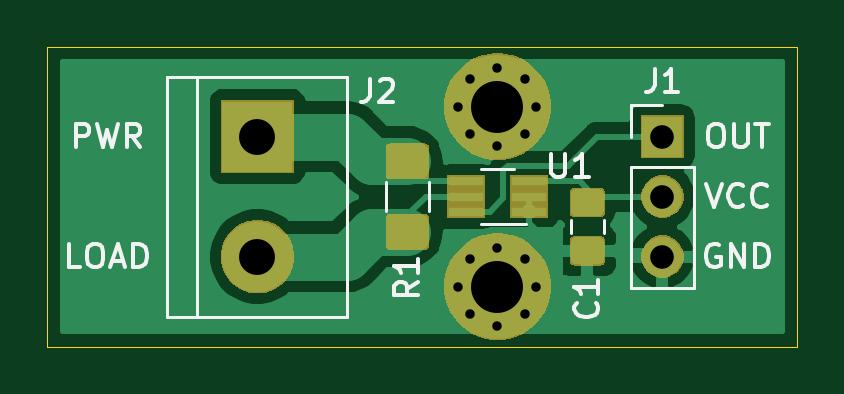
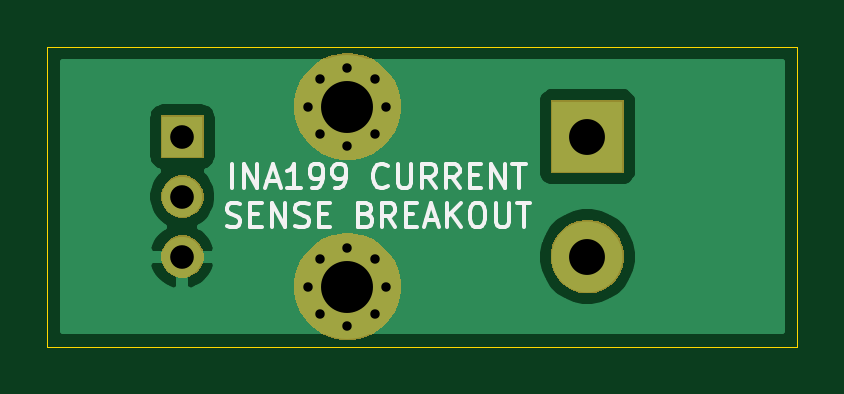
Circuit board: 11 layer files. Board 31.7 x 12.7 mm.
- bottom_copper: cs_ina199-B_Cu.gbr (14397 bytes)
- bottom_mask: cs_ina199-B_Mask.gbr (5592 bytes)
- paste: cs_ina199-B_Paste.gbr (483 bytes)
- bottom_silk: cs_ina199-B_SilkS.gbr (7108 bytes)
- outline: cs_ina199-Edge_Cuts.gbr (674 bytes)
- top_copper: cs_ina199-F_Cu.gbr (31359 bytes)
- top_mask: cs_ina199-F_Mask.gbr (9632 bytes)
- paste: cs_ina199-F_Paste.gbr (7655 bytes)
- top_silk: cs_ina199-F_SilkS.gbr (10497 bytes)
- drill: cs_ina199-NPTH.drl (271 bytes)
- drill: cs_ina199-PTH.drl (624 bytes)

=== bottom_copper: cs_ina199-B_Cu.gbr (14397 bytes, source omitted) ===
=== bottom_mask: cs_ina199-B_Mask.gbr ===
G04 #@! TF.GenerationSoftware,KiCad,Pcbnew,5.1.5*
G04 #@! TF.CreationDate,2020-01-04T21:59:29+01:00*
G04 #@! TF.ProjectId,cs_ina199,63735f69-6e61-4313-9939-2e6b69636164,rev?*
G04 #@! TF.SameCoordinates,Original*
G04 #@! TF.FileFunction,Soldermask,Bot*
G04 #@! TF.FilePolarity,Negative*
%FSLAX46Y46*%
G04 Gerber Fmt 4.6, Leading zero omitted, Abs format (unit mm)*
G04 Created by KiCad (PCBNEW 5.1.5) date 2020-01-04 21:59:29*
%MOMM*%
%LPD*%
G04 APERTURE LIST*
%ADD10C,0.100000*%
G04 APERTURE END LIST*
D10*
G36*
X145055880Y-86659776D02*
G01*
X145436593Y-86735504D01*
X145846249Y-86905189D01*
X146214929Y-87151534D01*
X146528466Y-87465071D01*
X146774811Y-87833751D01*
X146944496Y-88243407D01*
X147031000Y-88678296D01*
X147031000Y-89121704D01*
X146944496Y-89556593D01*
X146774811Y-89966249D01*
X146528466Y-90334929D01*
X146214929Y-90648466D01*
X145846249Y-90894811D01*
X145436593Y-91064496D01*
X145055880Y-91140224D01*
X145001705Y-91151000D01*
X144558295Y-91151000D01*
X144504120Y-91140224D01*
X144123407Y-91064496D01*
X143713751Y-90894811D01*
X143345071Y-90648466D01*
X143031534Y-90334929D01*
X142785189Y-89966249D01*
X142615504Y-89556593D01*
X142529000Y-89121704D01*
X142529000Y-88678296D01*
X142615504Y-88243407D01*
X142785189Y-87833751D01*
X143031534Y-87465071D01*
X143345071Y-87151534D01*
X143713751Y-86905189D01*
X144123407Y-86735504D01*
X144504120Y-86659776D01*
X144558295Y-86649000D01*
X145001705Y-86649000D01*
X145055880Y-86659776D01*
G37*
G36*
X134922585Y-86108802D02*
G01*
X135072410Y-86138604D01*
X135354674Y-86255521D01*
X135608705Y-86425259D01*
X135824741Y-86641295D01*
X135994479Y-86895326D01*
X136100603Y-87151534D01*
X136111396Y-87177591D01*
X136168580Y-87465071D01*
X136171000Y-87477240D01*
X136171000Y-87782760D01*
X136111396Y-88082410D01*
X135994479Y-88364674D01*
X135824741Y-88618705D01*
X135608705Y-88834741D01*
X135354674Y-89004479D01*
X135072410Y-89121396D01*
X134922585Y-89151198D01*
X134772761Y-89181000D01*
X134467239Y-89181000D01*
X134317415Y-89151198D01*
X134167590Y-89121396D01*
X133885326Y-89004479D01*
X133631295Y-88834741D01*
X133415259Y-88618705D01*
X133245521Y-88364674D01*
X133128604Y-88082410D01*
X133069000Y-87782760D01*
X133069000Y-87477240D01*
X133071421Y-87465071D01*
X133128604Y-87177591D01*
X133139397Y-87151534D01*
X133245521Y-86895326D01*
X133415259Y-86641295D01*
X133631295Y-86425259D01*
X133885326Y-86255521D01*
X134167590Y-86138604D01*
X134317415Y-86108802D01*
X134467239Y-86079000D01*
X134772761Y-86079000D01*
X134922585Y-86108802D01*
G37*
G36*
X151878512Y-86733927D02*
G01*
X152027812Y-86763624D01*
X152191784Y-86831544D01*
X152339354Y-86930147D01*
X152464853Y-87055646D01*
X152563456Y-87203216D01*
X152631376Y-87367188D01*
X152666000Y-87541259D01*
X152666000Y-87718741D01*
X152631376Y-87892812D01*
X152563456Y-88056784D01*
X152464853Y-88204354D01*
X152339354Y-88329853D01*
X152191784Y-88428456D01*
X152027812Y-88496376D01*
X151878512Y-88526073D01*
X151853742Y-88531000D01*
X151676258Y-88531000D01*
X151651488Y-88526073D01*
X151502188Y-88496376D01*
X151338216Y-88428456D01*
X151190646Y-88329853D01*
X151065147Y-88204354D01*
X150966544Y-88056784D01*
X150898624Y-87892812D01*
X150864000Y-87718741D01*
X150864000Y-87541259D01*
X150898624Y-87367188D01*
X150966544Y-87203216D01*
X151065147Y-87055646D01*
X151190646Y-86930147D01*
X151338216Y-86831544D01*
X151502188Y-86763624D01*
X151651488Y-86733927D01*
X151676258Y-86729000D01*
X151853742Y-86729000D01*
X151878512Y-86733927D01*
G37*
G36*
X151878512Y-84193927D02*
G01*
X152027812Y-84223624D01*
X152191784Y-84291544D01*
X152339354Y-84390147D01*
X152464853Y-84515646D01*
X152563456Y-84663216D01*
X152631376Y-84827188D01*
X152666000Y-85001259D01*
X152666000Y-85178741D01*
X152631376Y-85352812D01*
X152563456Y-85516784D01*
X152464853Y-85664354D01*
X152339354Y-85789853D01*
X152191784Y-85888456D01*
X152027812Y-85956376D01*
X151878512Y-85986073D01*
X151853742Y-85991000D01*
X151676258Y-85991000D01*
X151651488Y-85986073D01*
X151502188Y-85956376D01*
X151338216Y-85888456D01*
X151190646Y-85789853D01*
X151065147Y-85664354D01*
X150966544Y-85516784D01*
X150898624Y-85352812D01*
X150864000Y-85178741D01*
X150864000Y-85001259D01*
X150898624Y-84827188D01*
X150966544Y-84663216D01*
X151065147Y-84515646D01*
X151190646Y-84390147D01*
X151338216Y-84291544D01*
X151502188Y-84223624D01*
X151651488Y-84193927D01*
X151676258Y-84189000D01*
X151853742Y-84189000D01*
X151878512Y-84193927D01*
G37*
G36*
X136171000Y-84101000D02*
G01*
X133069000Y-84101000D01*
X133069000Y-80999000D01*
X136171000Y-80999000D01*
X136171000Y-84101000D01*
G37*
G36*
X145055880Y-79039776D02*
G01*
X145436593Y-79115504D01*
X145846249Y-79285189D01*
X146214929Y-79531534D01*
X146528466Y-79845071D01*
X146774811Y-80213751D01*
X146944496Y-80623407D01*
X147031000Y-81058296D01*
X147031000Y-81501704D01*
X146944496Y-81936593D01*
X146774811Y-82346249D01*
X146528466Y-82714929D01*
X146214929Y-83028466D01*
X145846249Y-83274811D01*
X145436593Y-83444496D01*
X145055880Y-83520224D01*
X145001705Y-83531000D01*
X144558295Y-83531000D01*
X144504120Y-83520224D01*
X144123407Y-83444496D01*
X143713751Y-83274811D01*
X143345071Y-83028466D01*
X143031534Y-82714929D01*
X142785189Y-82346249D01*
X142615504Y-81936593D01*
X142529000Y-81501704D01*
X142529000Y-81058296D01*
X142615504Y-80623407D01*
X142785189Y-80213751D01*
X143031534Y-79845071D01*
X143345071Y-79531534D01*
X143713751Y-79285189D01*
X144123407Y-79115504D01*
X144504120Y-79039776D01*
X144558295Y-79029000D01*
X145001705Y-79029000D01*
X145055880Y-79039776D01*
G37*
G36*
X152666000Y-83451000D02*
G01*
X150864000Y-83451000D01*
X150864000Y-81649000D01*
X152666000Y-81649000D01*
X152666000Y-83451000D01*
G37*
M02*

=== paste: cs_ina199-B_Paste.gbr ===
G04 #@! TF.GenerationSoftware,KiCad,Pcbnew,5.1.5*
G04 #@! TF.CreationDate,2020-01-04T21:59:29+01:00*
G04 #@! TF.ProjectId,cs_ina199,63735f69-6e61-4313-9939-2e6b69636164,rev?*
G04 #@! TF.SameCoordinates,Original*
G04 #@! TF.FileFunction,Paste,Bot*
G04 #@! TF.FilePolarity,Positive*
%FSLAX46Y46*%
G04 Gerber Fmt 4.6, Leading zero omitted, Abs format (unit mm)*
G04 Created by KiCad (PCBNEW 5.1.5) date 2020-01-04 21:59:29*
%MOMM*%
%LPD*%
G04 APERTURE LIST*
G04 APERTURE END LIST*
M02*

=== bottom_silk: cs_ina199-B_SilkS.gbr (7108 bytes, source omitted) ===
=== outline: cs_ina199-Edge_Cuts.gbr ===
G04 #@! TF.GenerationSoftware,KiCad,Pcbnew,5.1.5*
G04 #@! TF.CreationDate,2020-01-04T21:59:30+01:00*
G04 #@! TF.ProjectId,cs_ina199,63735f69-6e61-4313-9939-2e6b69636164,rev?*
G04 #@! TF.SameCoordinates,Original*
G04 #@! TF.FileFunction,Profile,NP*
%FSLAX46Y46*%
G04 Gerber Fmt 4.6, Leading zero omitted, Abs format (unit mm)*
G04 Created by KiCad (PCBNEW 5.1.5) date 2020-01-04 21:59:30*
%MOMM*%
%LPD*%
G04 APERTURE LIST*
%ADD10C,0.050000*%
G04 APERTURE END LIST*
D10*
X125730000Y-91440000D02*
X125730000Y-78740000D01*
X157480000Y-91440000D02*
X125730000Y-91440000D01*
X157480000Y-78740000D02*
X157480000Y-91440000D01*
X125730000Y-78740000D02*
X157480000Y-78740000D01*
M02*

=== top_copper: cs_ina199-F_Cu.gbr (31359 bytes, source omitted) ===
=== top_mask: cs_ina199-F_Mask.gbr (9632 bytes, source omitted) ===
=== paste: cs_ina199-F_Paste.gbr (7655 bytes, source omitted) ===
=== top_silk: cs_ina199-F_SilkS.gbr (10497 bytes, source omitted) ===
=== drill: cs_ina199-NPTH.drl ===
M48
; DRILL file {KiCad 5.1.5} date za 04 jan 2020 21:59:43 CET
; FORMAT={-:-/ absolute / inch / decimal}
; #@! TF.CreationDate,2020-01-04T21:59:43+01:00
; #@! TF.GenerationSoftware,Kicad,Pcbnew,5.1.5
; #@! TF.FileFunction,NonPlated,1,2,NPTH
FMAT,2
INCH
%
G90
G05
T0
M30

=== drill: cs_ina199-PTH.drl ===
M48
; DRILL file {KiCad 5.1.5} date za 04 jan 2020 21:59:43 CET
; FORMAT={-:-/ absolute / inch / decimal}
; #@! TF.CreationDate,2020-01-04T21:59:43+01:00
; #@! TF.GenerationSoftware,Kicad,Pcbnew,5.1.5
; #@! TF.FileFunction,Plated,1,2,PTH
FMAT,2
INCH
T1C0.0157
T2C0.0394
T3C0.0598
T4C0.0866
%
G90
G05
T1
X5.635Y-3.5
X5.6541Y-3.4541
X5.6541Y-3.5459
X5.7Y-3.435
X5.7Y-3.565
X5.7459Y-3.4541
X5.7459Y-3.5459
X5.765Y-3.5
X5.635Y-3.2
X5.6541Y-3.1541
X5.6541Y-3.2459
X5.7Y-3.135
X5.7Y-3.265
X5.7459Y-3.1541
X5.7459Y-3.2459
X5.765Y-3.2
T2
X5.975Y-3.25
X5.975Y-3.35
X5.975Y-3.45
T3
X5.3Y-3.25
X5.3Y-3.45
T4
X5.7Y-3.5
X5.7Y-3.2
T0
M30

